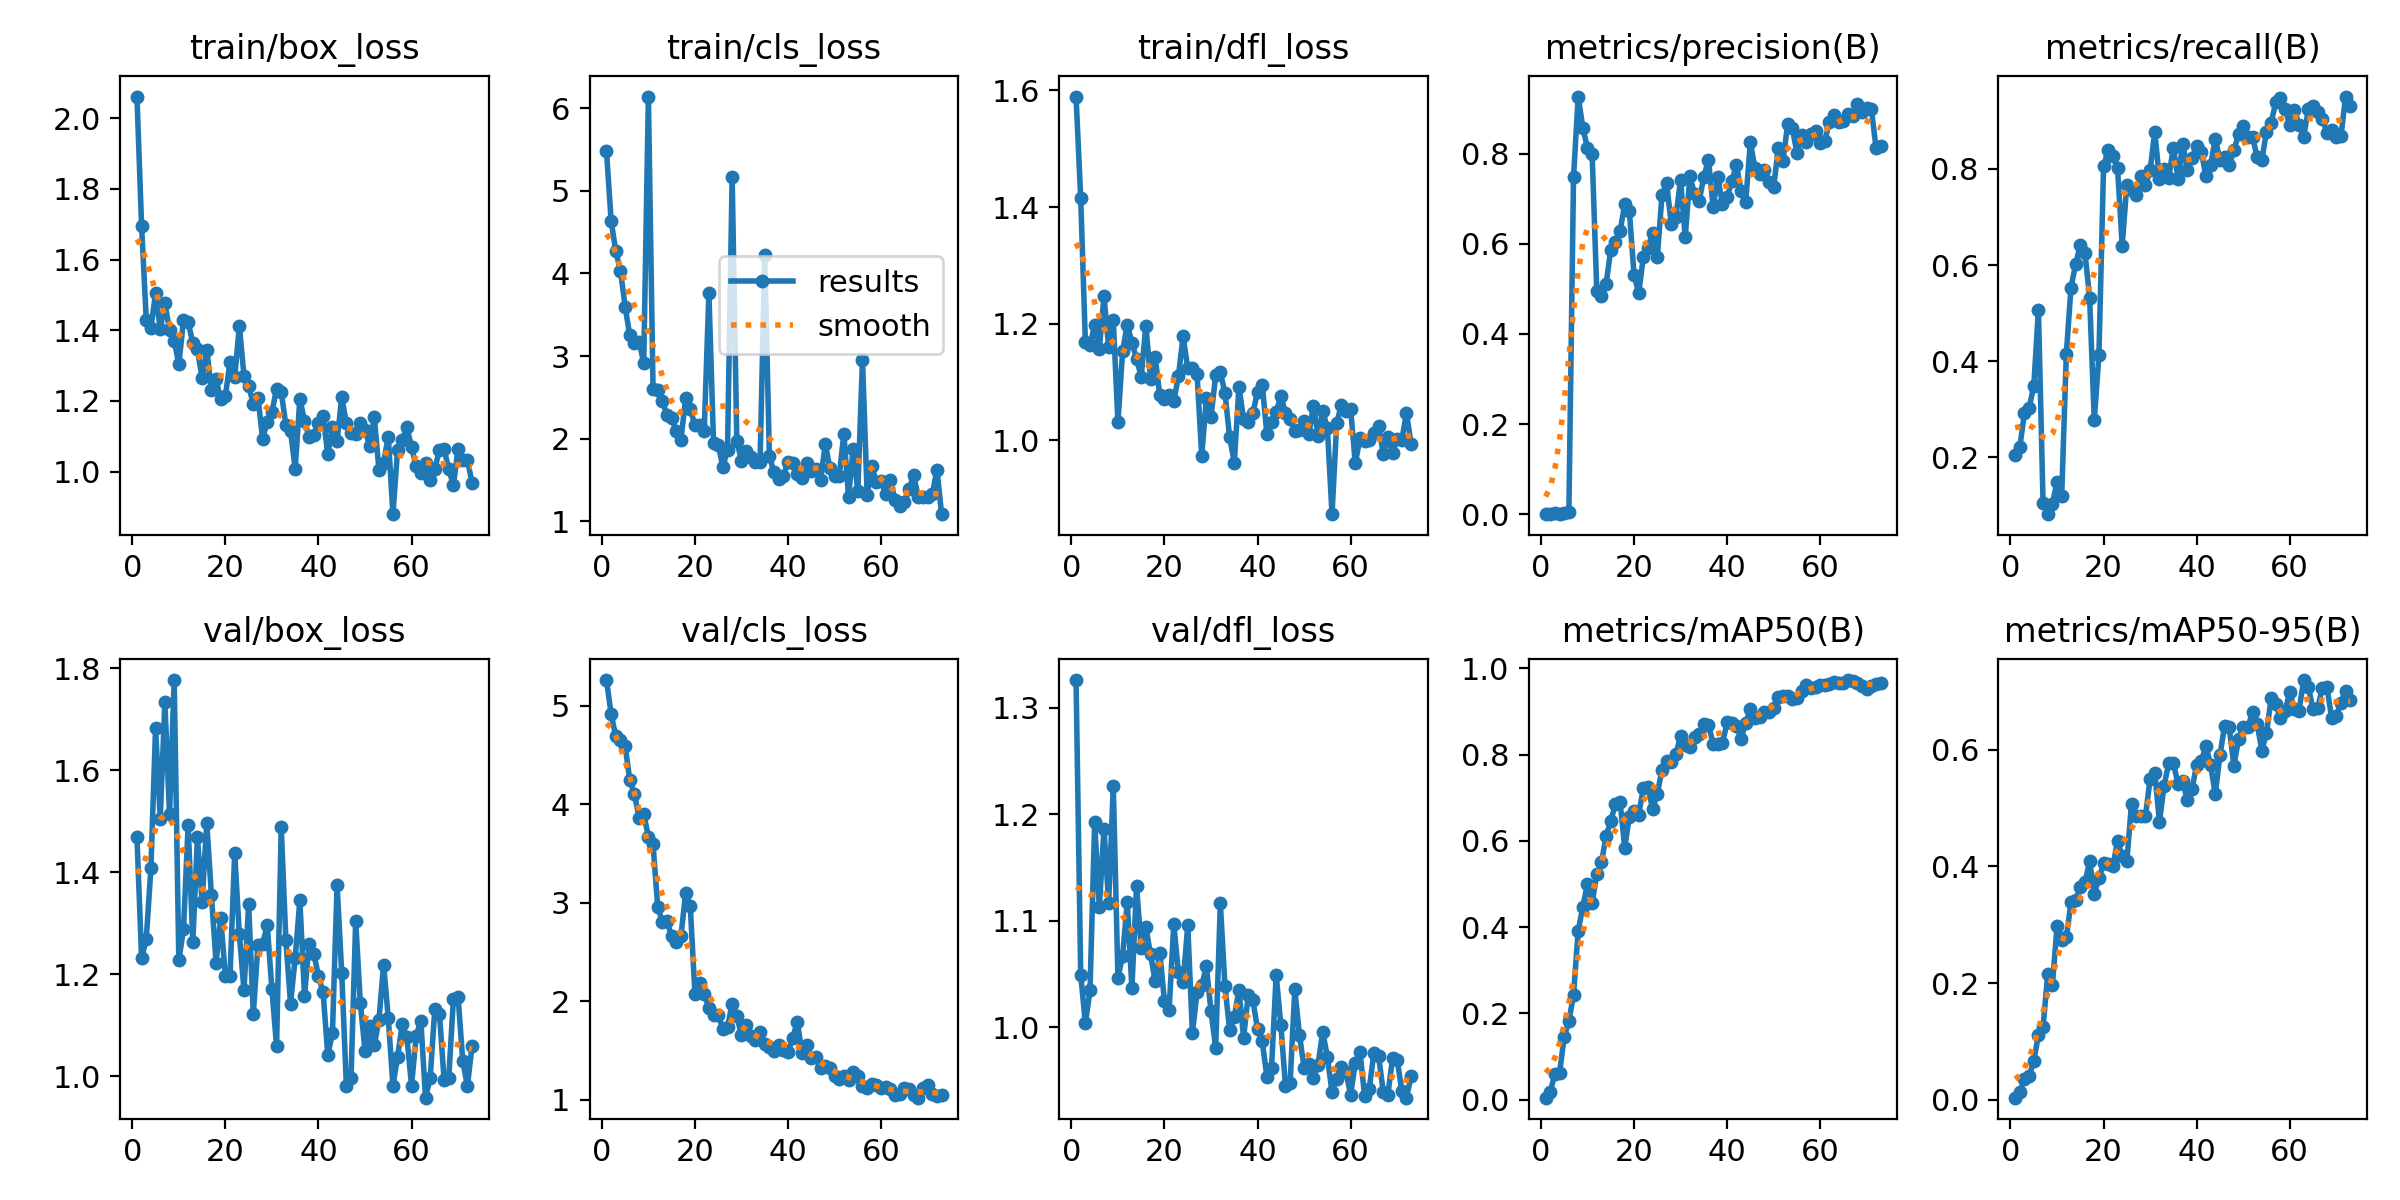

Source data for this figure (header and first rows):
epoch, time, train/box_loss, train/cls_loss, train/dfl_loss, metrics/precision(B), metrics/recall(B), metrics/mAP50(B), metrics/mAP50-95(B), val/box_loss, val/cls_loss, val/dfl_loss, lr/pg0, lr/pg1, lr/pg2
1, 53.13, 2.061, 5.477, 1.59, 0.00032, 0.2045, 0.00464, 0.00354, 1.469, 5.26, 1.326, 7.272e-05, 7.272e-05, 7.272e-05
2, 99.74, 1.694, 4.635, 1.415, 0.00058, 0.2205, 0.018, 0.01276, 1.232, 4.913, 1.05, 0.000153, 0.000153, 0.000153
3, 144.6, 1.43, 4.267, 1.169, 0.00187, 0.2924, 0.06051, 0.03556, 1.27, 4.689, 1.004, 0.0002317, 0.0002317, 0.0002317
4, 204.4, 1.406, 4.036, 1.163, 0.00143, 0.3026, 0.06203, 0.04015, 1.408, 4.656, 1.035, 0.0003087, 0.0003087, 0.0003087
5, 251.5, 1.505, 3.6, 1.198, 0.00211, 0.3476, 0.1459, 0.06677, 1.683, 4.588, 1.193, 0.0003841, 0.0003841, 0.0003841
6, 295.8, 1.403, 3.25, 1.157, 0.00422, 0.5072, 0.1826, 0.1108, 1.506, 4.249, 1.113, 0.0004579, 0.0004579, 0.0004579
7, 340.3, 1.477, 3.163, 1.247, 0.748, 0.1036, 0.2429, 0.1246, 1.733, 4.102, 1.187, 0.0005301, 0.0005301, 0.0005301
8, 383.5, 1.4, 3.171, 1.16, 0.9266, 0.08119, 0.3917, 0.215, 1.514, 3.864, 1.117, 0.0006007, 0.0006007, 0.0006007
9, 427.4, 1.371, 2.919, 1.206, 0.8575, 0.102, 0.4473, 0.1965, 1.777, 3.902, 1.226, 0.0006696, 0.0006696, 0.0006696
10, 470, 1.303, 6.142, 1.031, 0.8119, 0.1486, 0.5011, 0.2969, 1.228, 3.667, 1.047, 0.0007369, 0.0007369, 0.0007369
11, 517.7, 1.428, 2.598, 1.153, 0.7984, 0.12, 0.4565, 0.2743, 1.288, 3.591, 1.067, 0.0008026, 0.0008026, 0.0008026
12, 568.8, 1.423, 2.59, 1.199, 0.4958, 0.4155, 0.5229, 0.278, 1.494, 2.96, 1.117, 0.00081, 0.00081, 0.00081
13, 614.8, 1.363, 2.45, 1.168, 0.4836, 0.5532, 0.5504, 0.3382, 1.263, 2.808, 1.037, 0.000801, 0.000801, 0.000801
14, 659.4, 1.346, 2.29, 1.14, 0.5105, 0.6021, 0.6107, 0.3416, 1.469, 2.811, 1.132, 0.000792, 0.000792, 0.000792
15, 706.6, 1.263, 2.245, 1.11, 0.5873, 0.6411, 0.647, 0.3637, 1.343, 2.657, 1.075, 0.000783, 0.000783, 0.000783
16, 762.4, 1.345, 2.091, 1.197, 0.603, 0.6251, 0.6846, 0.3723, 1.498, 2.597, 1.094, 0.000774, 0.000774, 0.000774
17, 807.3, 1.23, 1.987, 1.106, 0.6279, 0.5322, 0.6911, 0.4085, 1.355, 2.662, 1.068, 0.000765, 0.000765, 0.000765
18, 851.8, 1.261, 2.491, 1.143, 0.688, 0.2765, 0.5842, 0.3529, 1.223, 3.098, 1.043, 0.000756, 0.000756, 0.000756
19, 894.5, 1.204, 2.361, 1.077, 0.6717, 0.4127, 0.6565, 0.3795, 1.311, 2.962, 1.07, 0.000747, 0.000747, 0.000747
20, 938.8, 1.213, 2.161, 1.071, 0.5316, 0.8054, 0.6704, 0.4049, 1.197, 2.077, 1.024, 0.000738, 0.000738, 0.000738
21, 985.4, 1.311, 2.167, 1.077, 0.4907, 0.8404, 0.6612, 0.4047, 1.198, 2.184, 1.017, 0.000729, 0.000729, 0.000729
22, 1030, 1.266, 2.098, 1.067, 0.5702, 0.8267, 0.722, 0.3997, 1.438, 2.078, 1.097, 0.00072, 0.00072, 0.00072
23, 1074, 1.412, 3.763, 1.11, 0.5916, 0.8022, 0.7253, 0.4433, 1.278, 1.929, 1.052, 0.000711, 0.000711, 0.000711
24, 1119, 1.27, 1.953, 1.179, 0.6248, 0.6404, 0.6736, 0.4169, 1.169, 1.858, 1.042, 0.000702, 0.000702, 0.000702
25, 1163, 1.243, 1.927, 1.124, 0.57, 0.7676, 0.7099, 0.409, 1.338, 1.864, 1.096, 0.000693, 0.000693, 0.000693
26, 1208, 1.19, 1.658, 1.124, 0.7074, 0.7566, 0.764, 0.507, 1.122, 1.72, 0.9946, 0.000684, 0.000684, 0.000684
27, 1252, 1.209, 1.867, 1.114, 0.734, 0.746, 0.7844, 0.4867, 1.258, 1.736, 1.033, 0.000675, 0.000675, 0.000675
28, 1296, 1.093, 5.168, 0.9736, 0.6447, 0.7849, 0.7841, 0.4867, 1.26, 1.976, 1.039, 0.000666, 0.000666, 0.000666
29, 1341, 1.14, 1.97, 1.072, 0.66, 0.7659, 0.8017, 0.486, 1.296, 1.846, 1.057, 0.000657, 0.000657, 0.000657
30, 1383, 1.167, 1.736, 1.041, 0.7418, 0.7974, 0.8439, 0.5495, 1.171, 1.658, 1.015, 0.000648, 0.000648, 0.000648
31, 1426, 1.235, 1.849, 1.112, 0.6148, 0.8773, 0.8226, 0.5605, 1.059, 1.756, 0.981, 0.000639, 0.000639, 0.000639
32, 1471, 1.226, 1.777, 1.117, 0.7497, 0.779, 0.8183, 0.4765, 1.489, 1.652, 1.117, 0.00063, 0.00063, 0.00063
33, 1514, 1.131, 1.712, 1.081, 0.7111, 0.8003, 0.8407, 0.5376, 1.267, 1.608, 1.039, 0.000621, 0.000621, 0.000621
34, 1559, 1.115, 1.72, 1.006, 0.6952, 0.7821, 0.8482, 0.5768, 1.143, 1.686, 0.9974, 0.000612, 0.000612, 0.000612
35, 1601, 1.007, 4.225, 0.9618, 0.7489, 0.8445, 0.8701, 0.577, 1.232, 1.568, 1.009, 0.000603, 0.000603, 0.000603
36, 1643, 1.206, 1.788, 1.092, 0.7856, 0.7796, 0.87, 0.5406, 1.346, 1.537, 1.035, 0.000594, 0.000594, 0.000594
37, 1686, 1.144, 1.595, 1.037, 0.6806, 0.852, 0.8257, 0.5456, 1.159, 1.499, 0.9904, 0.000585, 0.000585, 0.000585
38, 1731, 1.097, 1.515, 1.032, 0.7476, 0.7969, 0.8238, 0.5127, 1.261, 1.558, 1.031, 0.000576, 0.000576, 0.000576
39, 1775, 1.103, 1.549, 1.048, 0.6879, 0.8236, 0.8267, 0.533, 1.241, 1.501, 1.025, 0.000567, 0.000567, 0.000567
40, 1819, 1.137, 1.72, 1.083, 0.7029, 0.848, 0.875, 0.5732, 1.197, 1.485, 0.9981, 0.000558, 0.000558, 0.000558
41, 1861, 1.158, 1.702, 1.096, 0.7385, 0.8362, 0.8733, 0.5804, 1.165, 1.627, 0.9869, 0.000549, 0.000549, 0.000549
42, 1905, 1.049, 1.568, 1.011, 0.7752, 0.7844, 0.8663, 0.6063, 1.042, 1.788, 0.9538, 0.00054, 0.00054, 0.00054
43, 1950, 1.125, 1.522, 1.032, 0.7171, 0.8092, 0.8369, 0.5729, 1.084, 1.474, 0.9619, 0.000531, 0.000531, 0.000531
44, 1994, 1.086, 1.7, 1.048, 0.6937, 0.8624, 0.8738, 0.5239, 1.375, 1.552, 1.049, 0.000522, 0.000522, 0.000522
45, 2037, 1.21, 1.603, 1.077, 0.825, 0.8193, 0.9062, 0.59, 1.203, 1.422, 1.003, 0.000513, 0.000513, 0.000513
46, 2080, 1.136, 1.637, 1.047, 0.7671, 0.8258, 0.8854, 0.6408, 0.9809, 1.43, 0.9448, 0.000504, 0.000504, 0.000504
47, 2122, 1.109, 1.503, 1.036, 0.7549, 0.8082, 0.8868, 0.6382, 0.9976, 1.324, 0.9482, 0.000495, 0.000495, 0.000495
48, 2166, 1.105, 1.931, 1.017, 0.7627, 0.8387, 0.8991, 0.5723, 1.305, 1.342, 1.036, 0.000486, 0.000486, 0.000486
49, 2210, 1.136, 1.648, 1.018, 0.7373, 0.8719, 0.8991, 0.6179, 1.143, 1.322, 0.9929, 0.000477, 0.000477, 0.000477
50, 2254, 1.119, 1.553, 1.034, 0.7258, 0.8887, 0.9079, 0.6383, 1.051, 1.245, 0.9622, 0.000468, 0.000468, 0.000468
51, 2296, 1.072, 1.545, 1.01, 0.8129, 0.8661, 0.9342, 0.6381, 1.098, 1.208, 0.9661, 0.000459, 0.000459, 0.000459
52, 2338, 1.155, 2.062, 1.059, 0.784, 0.8663, 0.9366, 0.6645, 1.061, 1.242, 0.9528, 0.00045, 0.00045, 0.00045
53, 2381, 1.004, 1.294, 1.008, 0.8647, 0.8256, 0.9369, 0.6441, 1.111, 1.196, 0.9651, 0.000441, 0.000441, 0.000441
54, 2425, 1.025, 1.88, 1.05, 0.8579, 0.8181, 0.9292, 0.5982, 1.219, 1.278, 0.9957, 0.000432, 0.000432, 0.000432
55, 2468, 1.099, 1.363, 1.021, 0.8013, 0.8779, 0.9308, 0.6277, 1.114, 1.245, 0.9725, 0.000423, 0.000423, 0.000423
56, 2510, 0.8793, 2.958, 0.8735, 0.8408, 0.8962, 0.9474, 0.6877, 0.9819, 1.14, 0.9392, 0.000414, 0.000414, 0.000414
57, 2552, 1.062, 1.324, 1.029, 0.8253, 0.9391, 0.9608, 0.6774, 1.039, 1.123, 0.9516, 0.0004051, 0.0004051, 0.0004051
58, 2594, 1.089, 1.665, 1.061, 0.8444, 0.9468, 0.9553, 0.6542, 1.102, 1.155, 0.9629, 0.0003961, 0.0003961, 0.0003961
59, 2638, 1.125, 1.476, 1.051, 0.8495, 0.9243, 0.957, 0.6657, 1.077, 1.146, 0.9578, 0.0003871, 0.0003871, 0.0003871
60, 2699, 1.069, 1.493, 1.054, 0.8235, 0.8923, 0.9625, 0.6988, 0.982, 1.121, 0.9368, 0.0003781, 0.0003781, 0.0003781
... 13 more rows
